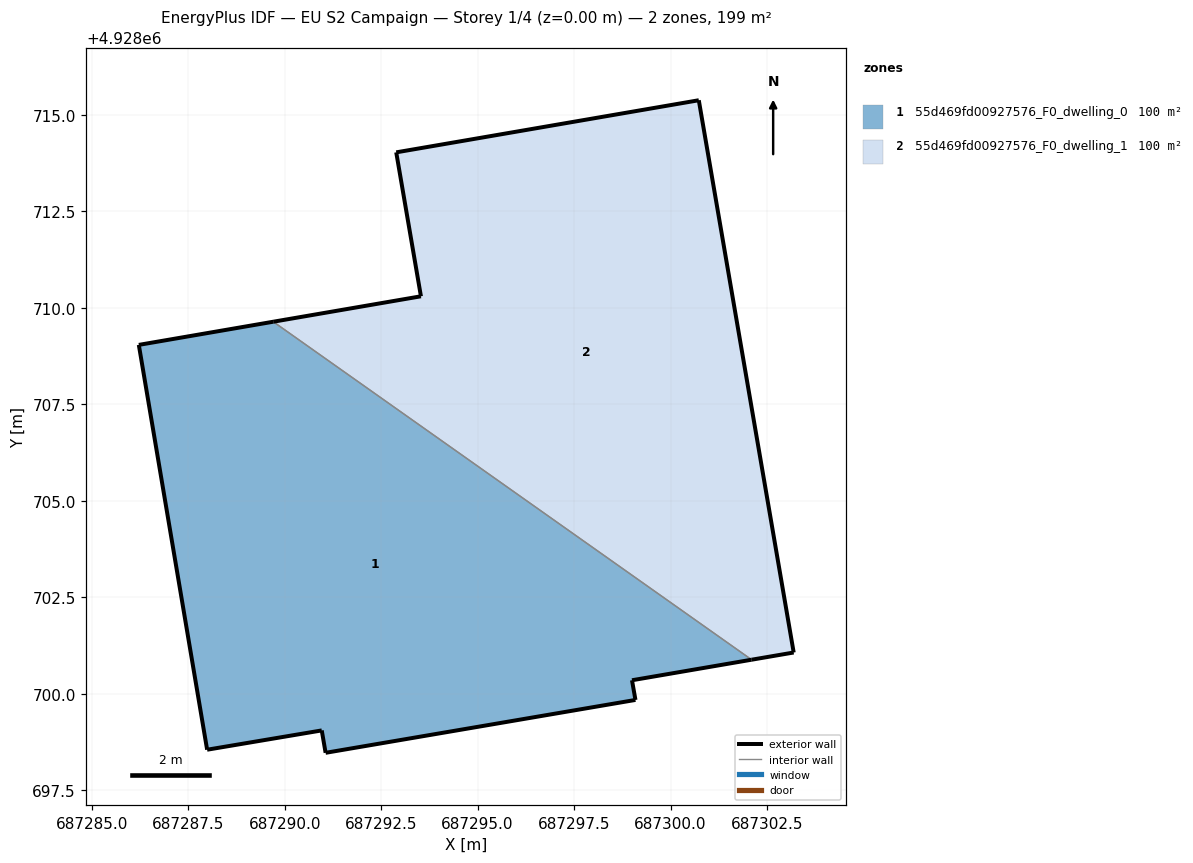
=== STOREY PLAN SPEC (per zone: floor XY polygon, exterior-wall plan segments, windows/doors) ===
zone 1: 55d469fd00927576_F0_dwelling_0  (99.6 m²)
  floor: (687302.10, 4928700.88) (687289.70, 4928709.64) (687286.22, 4928709.04) (687287.99, 4928698.55) (687290.96, 4928699.05) (687291.06, 4928698.47) (687299.09, 4928699.84) (687299.00, 4928700.35)
  exterior wall: (687291.06, 4928698.47) – (687290.96, 4928699.05)  [0.6 m]
  exterior wall: (687290.96, 4928699.05) – (687287.99, 4928698.55)  [3.0 m]
  exterior wall: (687287.99, 4928698.55) – (687286.22, 4928709.04)  [10.6 m]
  exterior wall: (687286.22, 4928709.04) – (687289.70, 4928709.64)  [3.5 m]
  exterior wall: (687302.10, 4928700.88) – (687299.00, 4928700.35)  [3.1 m]
  exterior wall: (687299.00, 4928700.35) – (687299.09, 4928699.84)  [0.5 m]
  exterior wall: (687299.09, 4928699.84) – (687291.06, 4928698.47)  [8.1 m]
  interior walls: 1
zone 2: 55d469fd00927576_F0_dwelling_1  (99.6 m²)
  floor: (687303.19, 4928701.07) (687300.73, 4928715.38) (687292.89, 4928714.03) (687293.53, 4928710.30) (687289.70, 4928709.64) (687302.10, 4928700.88)
  exterior wall: (687303.19, 4928701.07) – (687302.10, 4928700.88)  [1.1 m]
  exterior wall: (687289.70, 4928709.64) – (687293.53, 4928710.30)  [3.9 m]
  exterior wall: (687293.53, 4928710.30) – (687292.89, 4928714.03)  [3.8 m]
  exterior wall: (687292.89, 4928714.03) – (687300.73, 4928715.38)  [8.0 m]
  exterior wall: (687300.73, 4928715.38) – (687303.19, 4928701.07)  [14.5 m]
  interior walls: 1

=== DERIVED (storey summary) ===
Building: EU S2 Campaign
Storey: 1 of 4  (floor level z = 0.00 m)
Storey gross floor area: 199.2 m²
Zones on this storey: 2
  - 55d469fd00927576_F0_dwelling_0: floor 99.6 m²; exterior wall 29.6 m (88.7 m²); WWR 0.0%
  - 55d469fd00927576_F0_dwelling_1: floor 99.6 m²; exterior wall 31.2 m (93.7 m²); WWR 0.0%
Zone adjacency (shared interzone walls):
  - 55d469fd00927576_F0_dwelling_0 ↔ 55d469fd00927576_F0_dwelling_1